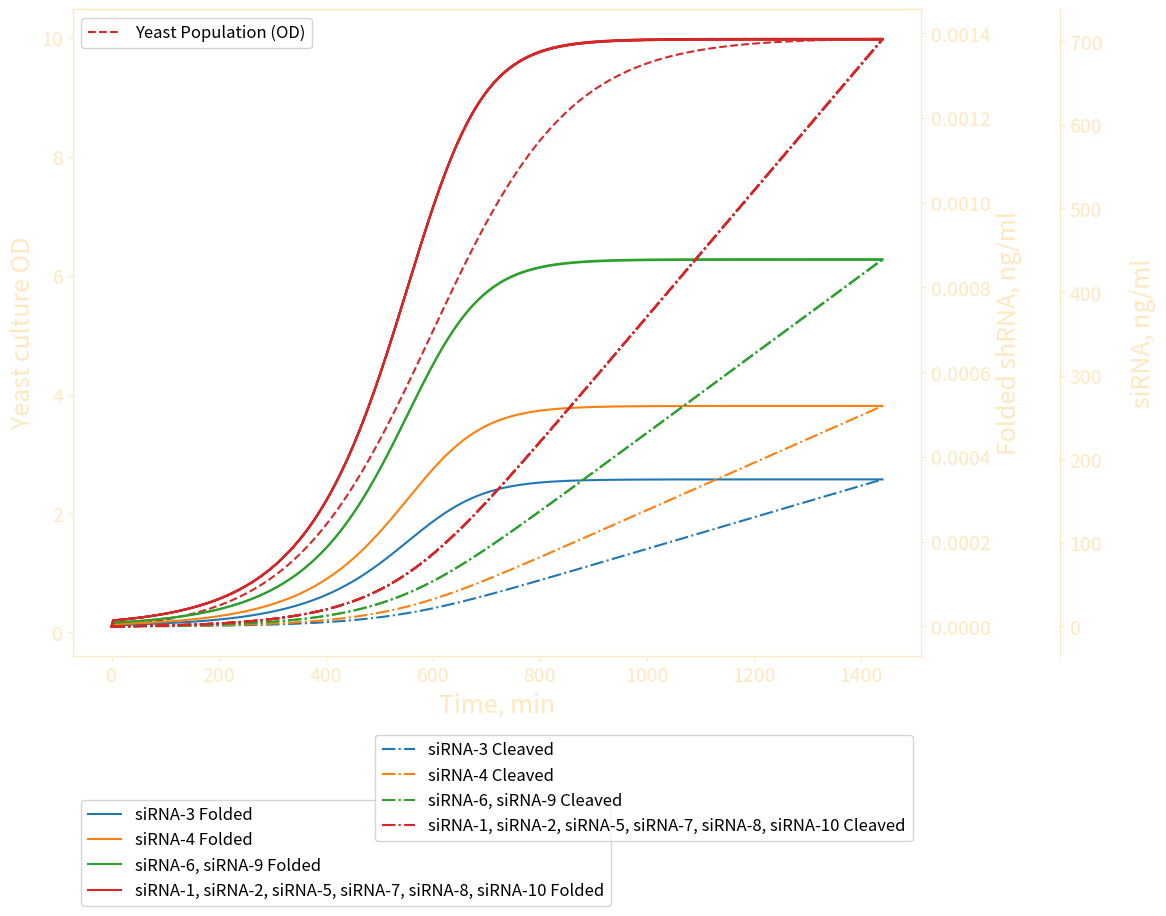

This chart was generated by the following Python code:
import numpy as np
import matplotlib.pyplot as plt
from scipy.integrate import odeint

# Constants for all siRNA versions:
k_prod_values = [0.00756, 0.00756, 0.00189, 0.002835, 0.00756, 0.004725, 0.00756, 0.00756, 0.004725, 0.00756]
k_deg_values = [0.084, 0.084, 0.021, 0.0315, 0.084, 0.0525, 0.084, 0.084, 0.0525, 0.084]
k_fold_values = [64.65405566, 37.69417324, 149.5186658, 78.90681233, 42.69218927, 47.16369143, 46.77382026, 78.25454168, 19.24303282, 37.38258033]

# Yeast growth constants:
T_d = 90
k_growth = np.log(2) / T_d
N_max = 100
N0 = 1

# Dicer cleavage constants:
k_cat = 7e-5  # s^-1
Dicer_molecules = 749032
cell_volume = 3.5e-14  # L
Avogadro_num = 6.022e23
Dicer_conc = Dicer_molecules / (Avogadro_num * cell_volume)

# Convert Dicer concentration to ng/ml
MW_DICER1 = 219e3  # g/mol
Dicer_conc = Dicer_conc * MW_DICER1 * 1e6  # ng/ml

# Initial shRNA conditions:
R0 = 0
F0 = 0
C0 = 0  # Initial condition for cleaved shRNA

# Time array:
T_max = 1440
times = np.linspace(0, T_max, 500)

# ODE for yeast growth:
def model_yeast(N, t):
    return k_growth * N * (1 - N / N_max)

def N_to_OD_yeast(N):
    return 10 * (N/N_max)

# Adjusted ODE system (in the order [R, F, N, C]):
def model(y, t, k_prod, k_deg, k_fold):
    R, F, N, C = y
    p = 2
    dR = k_prod * N - k_deg * R - k_fold * R
    dF = k_fold * R - k_cat * Dicer_conc * F
    dC = k_cat * Dicer_conc * F
    dN = k_growth * N * (1 - (N / N_max)**p)
    return [dR, dF, dN, dC]

# Adjusting font sizes for improved readability
plt.rcParams.update({'font.size': 18, 'axes.labelsize': 18, 'axes.titlesize': 18, 'xtick.labelsize': 14, 'ytick.labelsize': 14, 'legend.fontsize': 12})
fig, ax4 = plt.subplots(1, 1, figsize=(12, 10))

fig.patch.set_facecolor('none')
ax4.patch.set_facecolor('none')

color_value = '#ffe8c0'

# Plotting yeast growth
N_values_yeast = odeint(model_yeast, N0, times)
ax4.plot(times, N_to_OD_yeast(N_values_yeast), color='tab:red', label='Yeast Population (OD)', linestyle='--')
ax4.set_xlabel('Time, min', color=color_value)
ax4.set_ylabel('Yeast culture OD', color=color_value)
ax4.tick_params(axis='y', labelcolor=color_value)

ax5 = ax4.twinx()
color = 'tab:green'
ax5.set_ylabel('Folded shRNA, ng/ml', color=color_value)
ax5.tick_params(axis='y', labelcolor=color_value)

# Plotting cleaved shRNA
ax6 = ax4.twinx()
color = 'tab:blue'
ax6.spines['right'].set_position(('outward', 100))
ax6.set_ylabel('siRNA, ng/ml', color=color_value, labelpad=20)
ax6.tick_params(axis='y', labelcolor=color_value)

groups = {
    "siRNA-3": [2],
    "siRNA-4": [3],
    "siRNA-6, siRNA-9": [5, 8],
    "siRNA-1, siRNA-2, siRNA-5, siRNA-7, siRNA-8, siRNA-10": [0, 1, 4, 6, 7, 9]
}
group_colors = ['#1f77b4', '#ff7f0e', '#2ca02c', '#d62728']

folded_labels_plotted = []
cleaved_labels_plotted = []

for (group_name, indices), group_color in zip(groups.items(), group_colors):
    for idx in indices:
        result = odeint(model, [R0, F0, N0, C0], times, args=(k_prod_values[idx], k_deg_values[idx], k_fold_values[idx]))
        R_values, F_values, N_values, C_values = result.T
        if group_name not in folded_labels_plotted:
            ax5.plot(times, F_values, color=group_color, label=f"{group_name} Folded")
            folded_labels_plotted.append(group_name)
        else:
            ax5.plot(times, F_values, color=group_color)
        
        if group_name not in cleaved_labels_plotted:
            ax6.plot(times, C_values, color=group_color, linestyle='-.', label=f"{group_name} Cleaved")
            cleaved_labels_plotted.append(group_name)
        else:
            ax6.plot(times, C_values, color=group_color, linestyle='-.')

ax4.legend(loc='upper left')
ax5.legend(loc='lower left', bbox_to_anchor=(0, -0.4))
ax6.legend(loc='lower right', bbox_to_anchor=(1, -0.3))

def set_axis_colors(ax):
    ax.set_xlabel(ax.get_xlabel(), color=color_value)
    ax.set_ylabel(ax.get_ylabel(), color=color_value)
    ax.tick_params(axis='y', labelcolor=color_value, colors=color_value)
    ax.tick_params(axis='x', colors=color_value)
    for spine in ax.spines.values():
        spine.set_edgecolor(color_value)

set_axis_colors(ax4)
set_axis_colors(ax5)
set_axis_colors(ax6)

plt.tight_layout()
plt.savefig('step2.png', transparent=True)
plt.show()

cleaved_values_at_24h = []

for idx in range(10):  # Since there are 10 siRNA versions
    result = odeint(model, [R0, F0, N0, C0], times, args=(k_prod_values[idx], k_deg_values[idx], k_fold_values[idx]))
    R_values, F_values, N_values, C_values = result.T
    idx_24h = np.argmin(np.abs(times - 1440))
    cleaved_values_at_24h.append(C_values[idx_24h])

siRNA_labels = ["siRNA-1", "siRNA-2", "siRNA-3", "siRNA-4", "siRNA-5", "siRNA-6", "siRNA-7", "siRNA-8", "siRNA-9", "siRNA-10"]

print("Cleaved shRNA values at 24h (ng/ml) for each siRNA version:")
for i, value in enumerate(cleaved_values_at_24h):
    print(f"{siRNA_labels[i]}: {value:.4f}")
